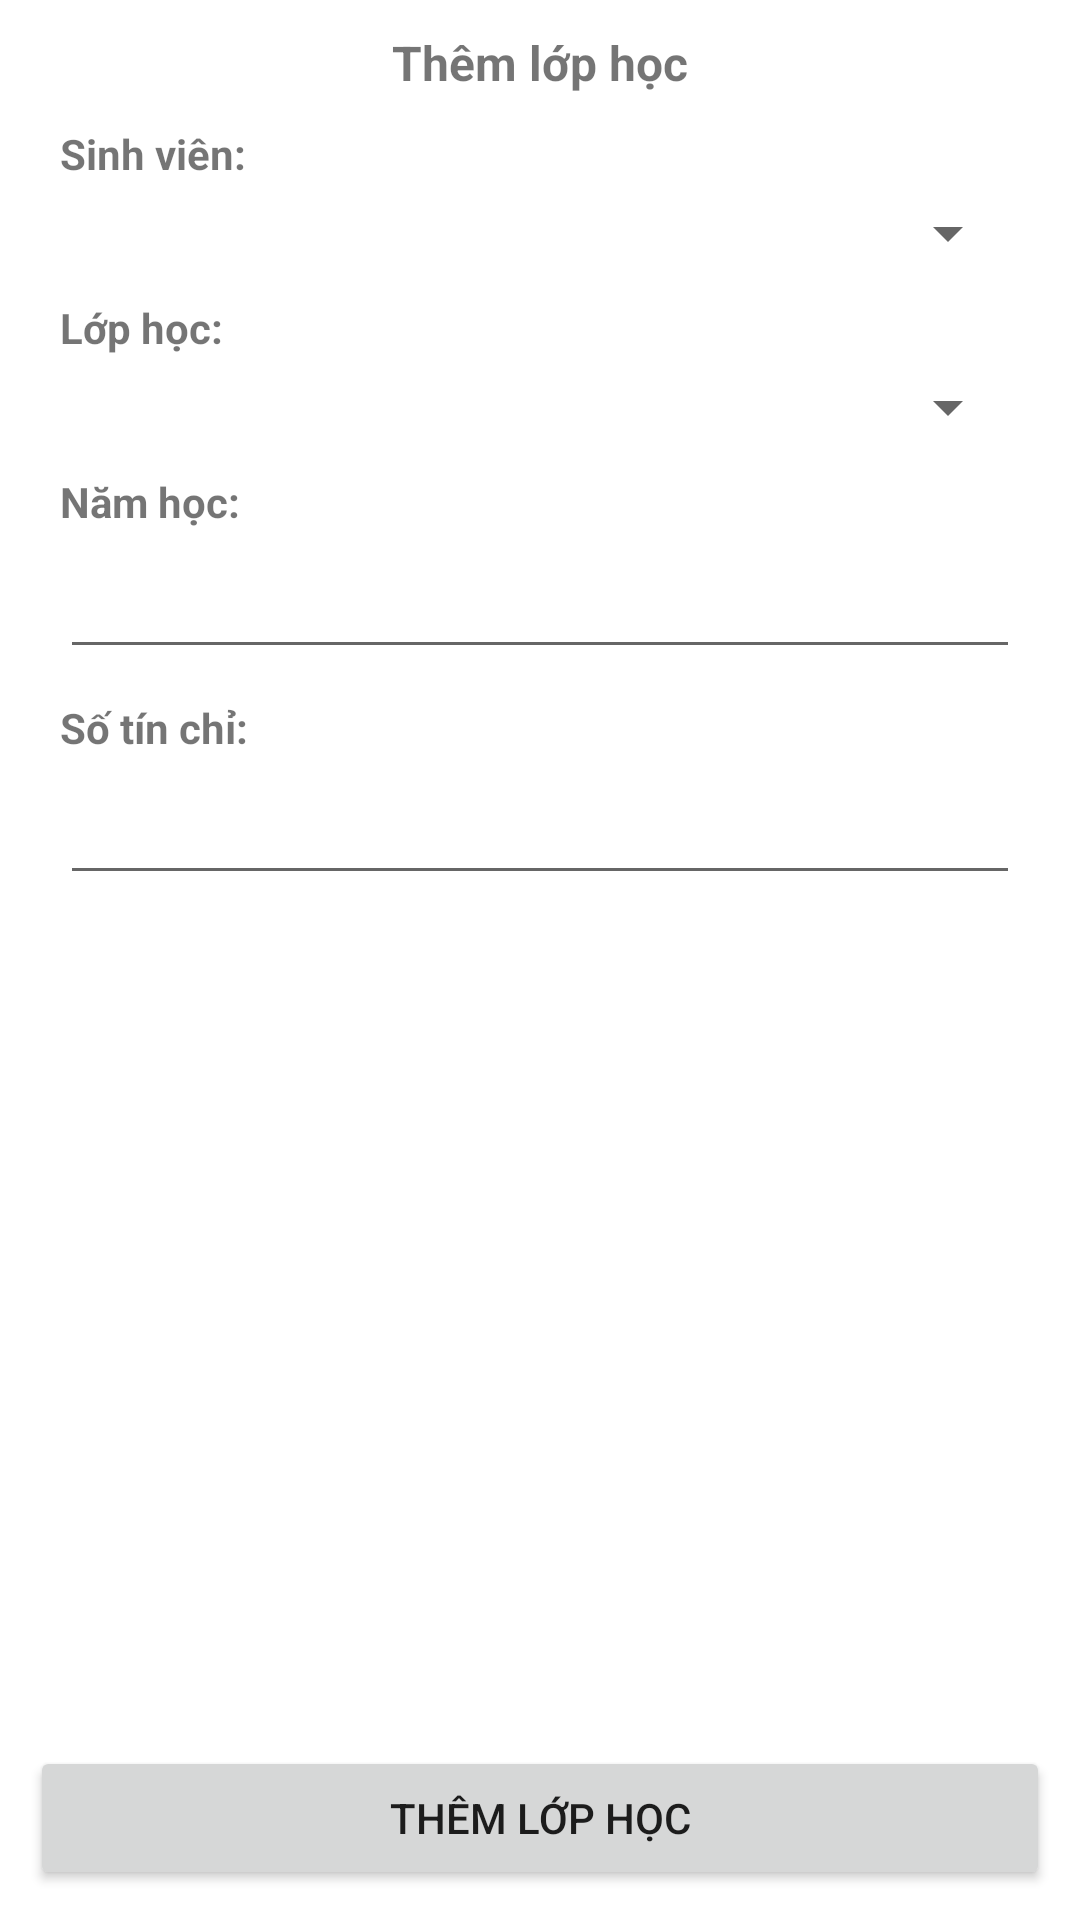

Here is an Android app screen rendered from its layout file. Give the layout XML and the strings, colors and styles it references.
<!-- AndroidManifest.xml: application theme Theme.Final_exame -->
<!-- res/layout/activity_add_class_stu.xml -->
<?xml version="1.0" encoding="utf-8"?>
<RelativeLayout xmlns:android="http://schemas.android.com/apk/res/android"
    xmlns:app="http://schemas.android.com/apk/res-auto"
    xmlns:tools="http://schemas.android.com/tools"
    android:layout_width="match_parent"
    android:layout_height="match_parent"
    tools:context=".AddClassStuActivity">

    <LinearLayout
        android:layout_width="match_parent"
        android:layout_height="match_parent"
        android:orientation="vertical"
        android:layout_above="@+id/btnAddClasStuData">
        <TextView
            android:layout_width="match_parent"
            android:layout_height="wrap_content"
            android:text="Thêm lớp học"
            android:gravity="center"
            android:layout_marginTop="10dp"
            android:textStyle="bold"
            android:textSize="16dp"/>
        <LinearLayout
            android:layout_width="match_parent"
            android:layout_height="wrap_content"
            android:orientation="vertical"
            android:layout_marginTop="10dp">
            <TextView
                android:textStyle="bold"
                android:layout_width="match_parent"
                android:layout_height="wrap_content"
                android:text="Sinh viên:"
                android:layout_marginLeft="20dp"/>
            <Spinner
                android:layout_width="match_parent"
                android:layout_height="wrap_content"
                android:layout_marginLeft="20dp"
                android:layout_marginRight="20dp"
                android:id="@+id/spinerStuId"
                android:layout_marginTop="5dp"/>
        </LinearLayout>
        <LinearLayout
            android:layout_width="match_parent"
            android:layout_height="wrap_content"
            android:orientation="vertical"
            android:layout_marginTop="10dp">
            <TextView
                android:textStyle="bold"
                android:layout_width="match_parent"
                android:layout_height="wrap_content"
                android:text="Lớp học:"
                android:layout_marginLeft="20dp"/>
            <Spinner
                android:layout_width="match_parent"
                android:layout_height="wrap_content"
                android:layout_marginLeft="20dp"
                android:layout_marginRight="20dp"
                android:id="@+id/spinerClassId"
                android:layout_marginTop="5dp"/>
        </LinearLayout>
        <LinearLayout
            android:layout_width="match_parent"
            android:layout_height="wrap_content"
            android:orientation="vertical"
            android:layout_marginTop="10dp">
            <TextView
                android:textStyle="bold"
                android:layout_width="match_parent"
                android:layout_height="wrap_content"
                android:text="Năm học:"
                android:layout_marginLeft="20dp"/>
            <EditText
                android:id="@+id/edtSemeter"
                android:layout_marginTop="5dp"
                android:layout_width="match_parent"
                android:layout_height="wrap_content"
                android:layout_marginLeft="20dp"
                android:layout_marginRight="20dp"/>
        </LinearLayout>
        <LinearLayout
            android:layout_width="match_parent"
            android:layout_height="wrap_content"
            android:orientation="vertical"
            android:layout_marginTop="10dp">
            <TextView
                android:textStyle="bold"
                android:layout_width="match_parent"
                android:layout_height="wrap_content"
                android:text="Số tín chỉ:"
                android:layout_marginLeft="20dp"/>
            <EditText
                android:id="@+id/edtCredits"
                android:layout_marginTop="5dp"
                android:layout_width="match_parent"
                android:layout_height="wrap_content"
                android:layout_marginLeft="20dp"
                android:layout_marginRight="20dp"/>
        </LinearLayout>
    </LinearLayout>

    <Button
        android:layout_width="match_parent"
        android:layout_height="wrap_content"
        android:text="Thêm lớp học"
        android:id="@+id/btnAddClasStuData"
        android:layout_alignParentBottom="true"
        android:layout_margin="10dp"/>

</RelativeLayout>
<!-- resources referenced by this layout -->
<resources>
  <style name="Theme.Final_exame" parent="Theme.MaterialComponents.DayNight.DarkActionBar">
          
          <item name="colorPrimary">@color/purple_500</item>
          <item name="colorPrimaryVariant">@color/purple_700</item>
          <item name="colorOnPrimary">@color/white</item>
          
          <item name="colorSecondary">@color/teal_200</item>
          <item name="colorSecondaryVariant">@color/teal_700</item>
          <item name="colorOnSecondary">@color/black</item>
          
          <item name="android:statusBarColor">?attr/colorPrimaryVariant</item>
          
      </style>
  <!-- not gathered from this repository: default colours our renderer supplied (Android Studio template values) -->
  <color name="purple_500">#FF6200EE</color>
  <color name="purple_700">#FF3700B3</color>
  <color name="teal_200">#FF03DAC5</color>
  <color name="teal_700">#FF018786</color>
  <color name="black">#FF000000</color>
  <color name="white">#FFFFFFFF</color>
</resources>
